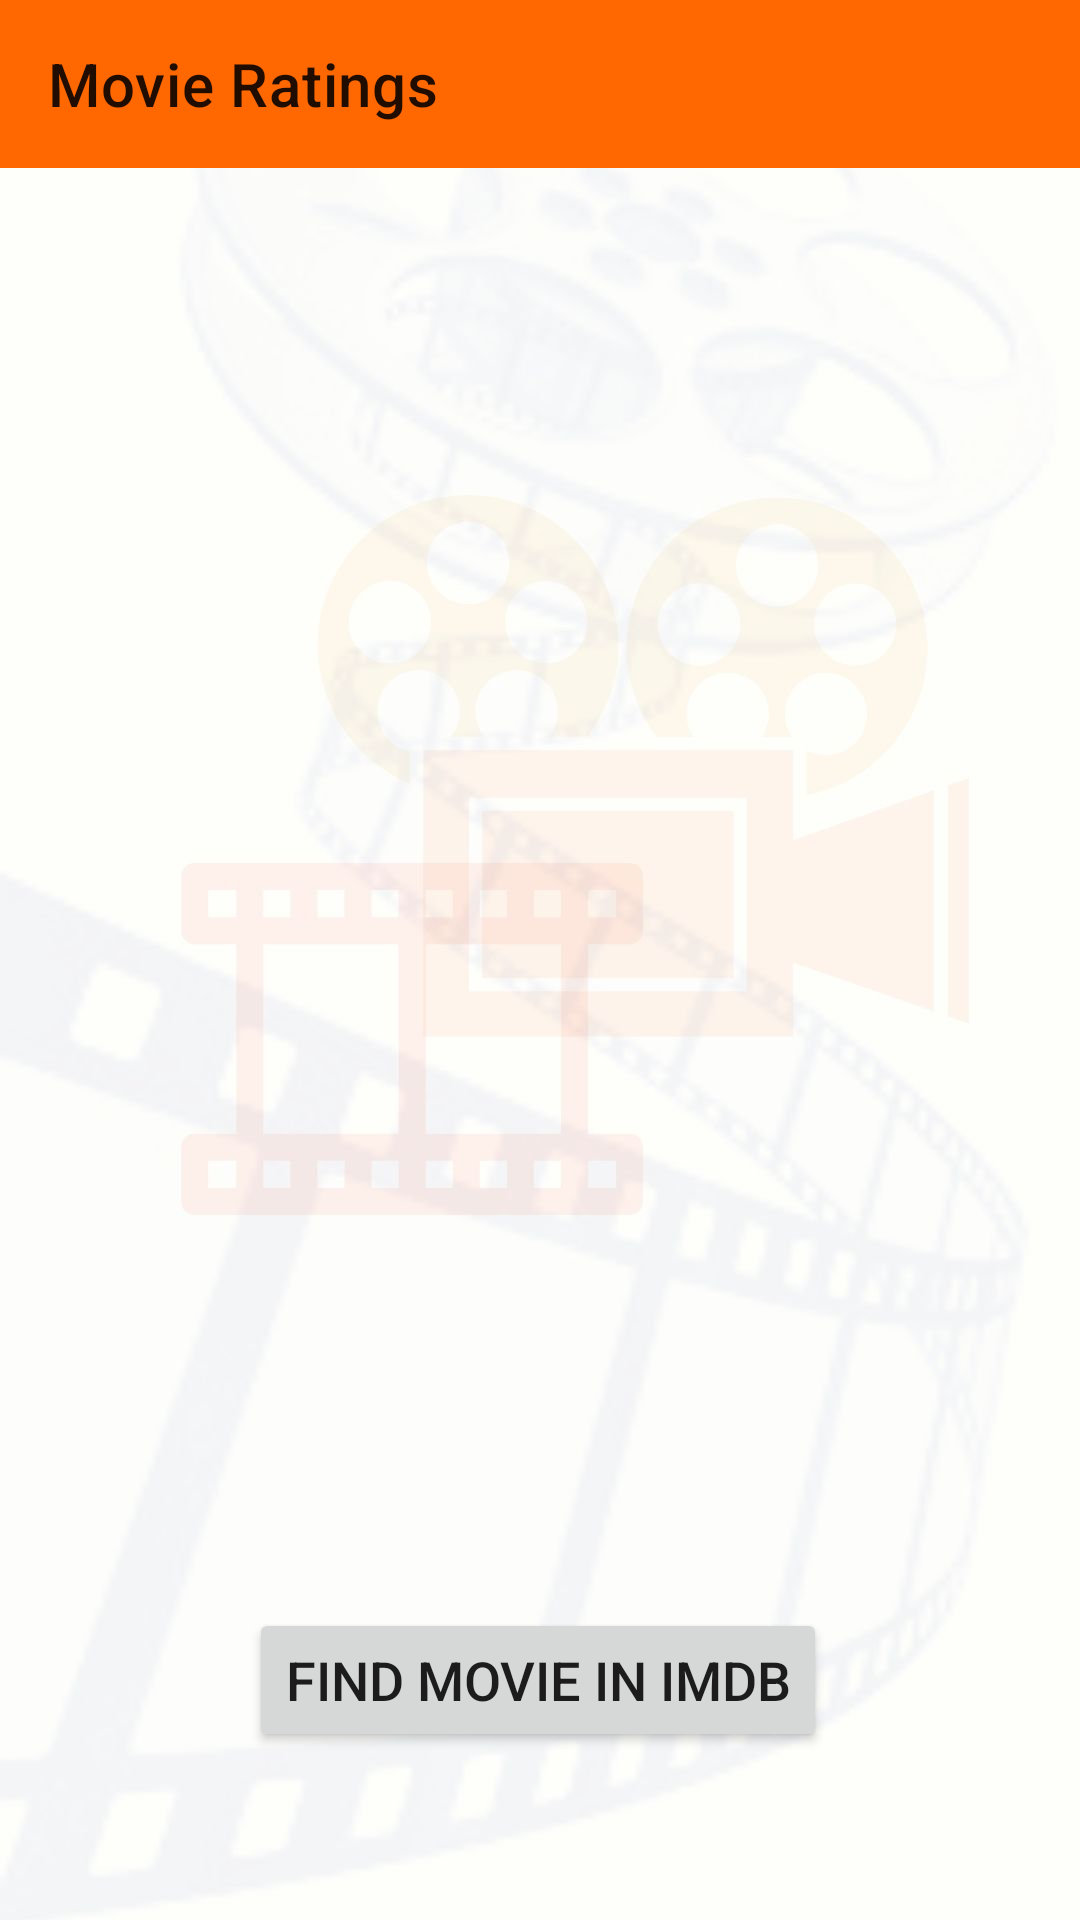

Write the Android layout XML for this screen, with the resource values it uses.
<!-- AndroidManifest.xml: application theme Theme.THEATERBUZZ -->
<!-- res/layout/activity_ratings.xml -->
<?xml version="1.0" encoding="utf-8"?>
<androidx.constraintlayout.widget.ConstraintLayout xmlns:android="http://schemas.android.com/apk/res/android"
    xmlns:app="http://schemas.android.com/apk/res-auto"
    xmlns:tools="http://schemas.android.com/tools"
    android:layout_width="match_parent"
    android:layout_height="match_parent"
    android:background="@drawable/app_back"
    tools:context=".RatingsActivity">

    <androidx.appcompat.widget.Toolbar
        android:id="@+id/toolbar7"
        android:layout_width="match_parent"
        android:layout_height="?attr/actionBarSize"
        android:background="@color/theaterbuzz_orange"
        app:layout_constraintEnd_toEndOf="parent"
        app:layout_constraintStart_toStartOf="parent"
        app:layout_constraintTop_toTopOf="parent"
        app:title="@string/movie_ratings"></androidx.appcompat.widget.Toolbar>

    <ListView
        android:id="@+id/rating_listView"
        android:layout_width="0dp"
        android:layout_height="0dp"
        android:choiceMode="singleChoice"
        app:layout_constraintBottom_toTopOf="@+id/btnFindIMDB"
        app:layout_constraintEnd_toEndOf="parent"
        app:layout_constraintStart_toStartOf="parent"
        app:layout_constraintTop_toBottomOf="@+id/toolbar7" />

    <Button
        android:id="@+id/btnFindIMDB"
        android:layout_width="wrap_content"
        android:layout_height="wrap_content"
        android:layout_marginBottom="56dp"
        android:text="Find Movie in IMDB"
        android:textSize="18sp"
        app:layout_constraintBottom_toBottomOf="parent"
        app:layout_constraintEnd_toEndOf="parent"
        app:layout_constraintHorizontal_bias="0.497"
        app:layout_constraintStart_toStartOf="parent" />


</androidx.constraintlayout.widget.ConstraintLayout>
<!-- resources referenced by this layout -->
<resources>
  <color name="theaterbuzz_orange">#FF6700</color>
  <!-- drawable app_back: jpg bitmap (drawable, 57815 bytes) -->
  <string name="movie_ratings">Movie Ratings</string>
  <style name="Theme.THEATERBUZZ" parent="Theme.MaterialComponents.DayNight.DarkActionBar">
          <item name="windowNoTitle">true</item>
          
          <item name="colorPrimary">@color/theaterbuzz_orange</item>
          <item name="colorPrimaryVariant">@color/theaterbuzz_orange</item>
          <item name="colorOnPrimary">@color/white</item>
          
          <item name="colorSecondary">@color/theaterbuzz_yellow</item>
          <item name="colorSecondaryVariant">@color/theaterbuzz_orange</item>
          <item name="colorOnSecondary">@color/black</item>
          
          <item name="android:statusBarColor" tools:targetApi="l">?attr/colorPrimaryVariant</item>
          
      </style>
  <color name="white">#FFFFFFFF</color>
  <color name="theaterbuzz_yellow">#FFFF00</color>
  <color name="black">#FF000000</color>
</resources>
